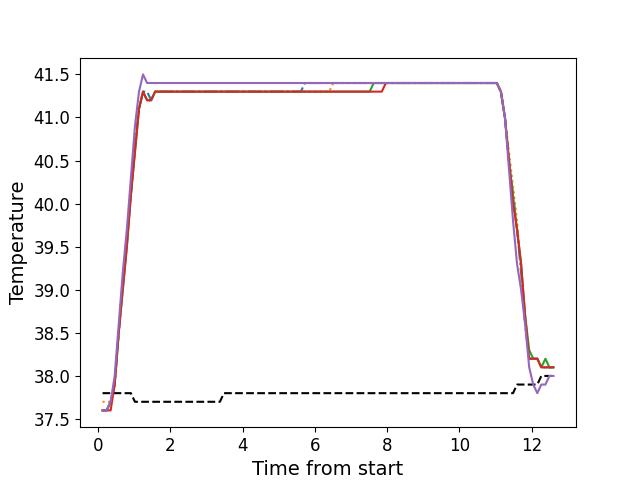

The table this chart was drawn from, first rows:
, times, neutral, z1, z2, z3, z4, z5
0, 0.12, 37.8, 37.6, 37.7, 37.6, 37.6, 37.6
1, 0.233, 37.8, 37.6, 37.7, 37.6, 37.6, 37.6
2, 0.344, 37.8, 37.7, 37.7, 37.7, 37.6, 37.7
3, 0.456, 37.8, 37.9, 37.9, 37.9, 37.9, 38.0
4, 0.568, 37.8, 38.5, 38.5, 38.5, 38.5, 38.6
5, 0.68, 37.8, 39.1, 39.1, 39.0, 39.0, 39.2
6, 0.793, 37.8, 39.6, 39.6, 39.5, 39.5, 39.7
7, 0.905, 37.8, 40.1, 40.1, 40.1, 40.1, 40.3
8, 1.017, 37.7, 40.7, 40.6, 40.6, 40.6, 40.9
9, 1.129, 37.7, 41.1, 41.1, 41.1, 41.1, 41.3
10, 1.241, 37.7, 41.3, 41.3, 41.3, 41.3, 41.5
11, 1.354, 37.7, 41.3, 41.2, 41.2, 41.2, 41.4
12, 1.465, 37.7, 41.2, 41.2, 41.2, 41.2, 41.4
13, 1.577, 37.7, 41.3, 41.3, 41.3, 41.3, 41.4
14, 1.689, 37.7, 41.3, 41.3, 41.3, 41.3, 41.4
15, 1.802, 37.7, 41.3, 41.3, 41.3, 41.3, 41.4
16, 1.914, 37.7, 41.3, 41.3, 41.3, 41.3, 41.4
17, 2.025, 37.7, 41.3, 41.3, 41.3, 41.3, 41.4
18, 2.137, 37.7, 41.3, 41.3, 41.3, 41.3, 41.4
19, 2.251, 37.7, 41.3, 41.3, 41.3, 41.3, 41.4
20, 2.363, 37.7, 41.3, 41.3, 41.3, 41.3, 41.4
21, 2.475, 37.7, 41.3, 41.3, 41.3, 41.3, 41.4
22, 2.586, 37.7, 41.3, 41.3, 41.3, 41.3, 41.4
23, 2.698, 37.7, 41.3, 41.3, 41.3, 41.3, 41.4
24, 2.81, 37.7, 41.3, 41.3, 41.3, 41.3, 41.4
25, 2.922, 37.7, 41.3, 41.3, 41.3, 41.3, 41.4
26, 3.035, 37.7, 41.3, 41.3, 41.3, 41.3, 41.4
27, 3.147, 37.7, 41.3, 41.3, 41.3, 41.3, 41.4
28, 3.258, 37.7, 41.3, 41.3, 41.3, 41.3, 41.4
29, 3.37, 37.7, 41.3, 41.3, 41.3, 41.3, 41.4
30, 3.482, 37.8, 41.3, 41.3, 41.3, 41.3, 41.4
31, 3.596, 37.8, 41.3, 41.3, 41.3, 41.3, 41.4
32, 3.707, 37.8, 41.3, 41.3, 41.3, 41.3, 41.4
33, 3.819, 37.8, 41.3, 41.3, 41.3, 41.3, 41.4
34, 3.931, 37.8, 41.3, 41.3, 41.3, 41.3, 41.4
35, 4.043, 37.8, 41.3, 41.3, 41.3, 41.3, 41.4
36, 4.155, 37.8, 41.3, 41.3, 41.3, 41.3, 41.4
37, 4.268, 37.8, 41.3, 41.3, 41.3, 41.3, 41.4
38, 4.379, 37.8, 41.3, 41.3, 41.3, 41.3, 41.4
39, 4.491, 37.8, 41.3, 41.3, 41.3, 41.3, 41.4
40, 4.603, 37.8, 41.3, 41.3, 41.3, 41.3, 41.4
41, 4.716, 37.8, 41.3, 41.3, 41.3, 41.3, 41.4
42, 4.827, 37.8, 41.3, 41.3, 41.3, 41.3, 41.4
43, 4.939, 37.8, 41.3, 41.3, 41.3, 41.3, 41.4
44, 5.051, 37.8, 41.3, 41.3, 41.3, 41.3, 41.4
45, 5.163, 37.8, 41.3, 41.3, 41.3, 41.3, 41.4
46, 5.275, 37.8, 41.3, 41.3, 41.3, 41.3, 41.4
47, 5.387, 37.8, 41.3, 41.3, 41.3, 41.3, 41.4
48, 5.5, 37.8, 41.3, 41.3, 41.3, 41.3, 41.4
49, 5.612, 37.8, 41.3, 41.3, 41.3, 41.3, 41.4
50, 5.723, 37.8, 41.4, 41.3, 41.3, 41.3, 41.4
51, 5.835, 37.8, 41.4, 41.3, 41.3, 41.3, 41.4
52, 5.948, 37.8, 41.4, 41.3, 41.3, 41.3, 41.4
53, 6.061, 37.8, 41.4, 41.3, 41.3, 41.3, 41.4
54, 6.172, 37.8, 41.4, 41.3, 41.3, 41.3, 41.4
55, 6.283, 37.8, 41.4, 41.3, 41.3, 41.3, 41.4
56, 6.396, 37.8, 41.4, 41.3, 41.3, 41.3, 41.4
57, 6.507, 37.8, 41.4, 41.4, 41.3, 41.3, 41.4
58, 6.62, 37.8, 41.4, 41.4, 41.3, 41.3, 41.4
59, 6.732, 37.8, 41.4, 41.4, 41.3, 41.3, 41.4
... 52 more rows
